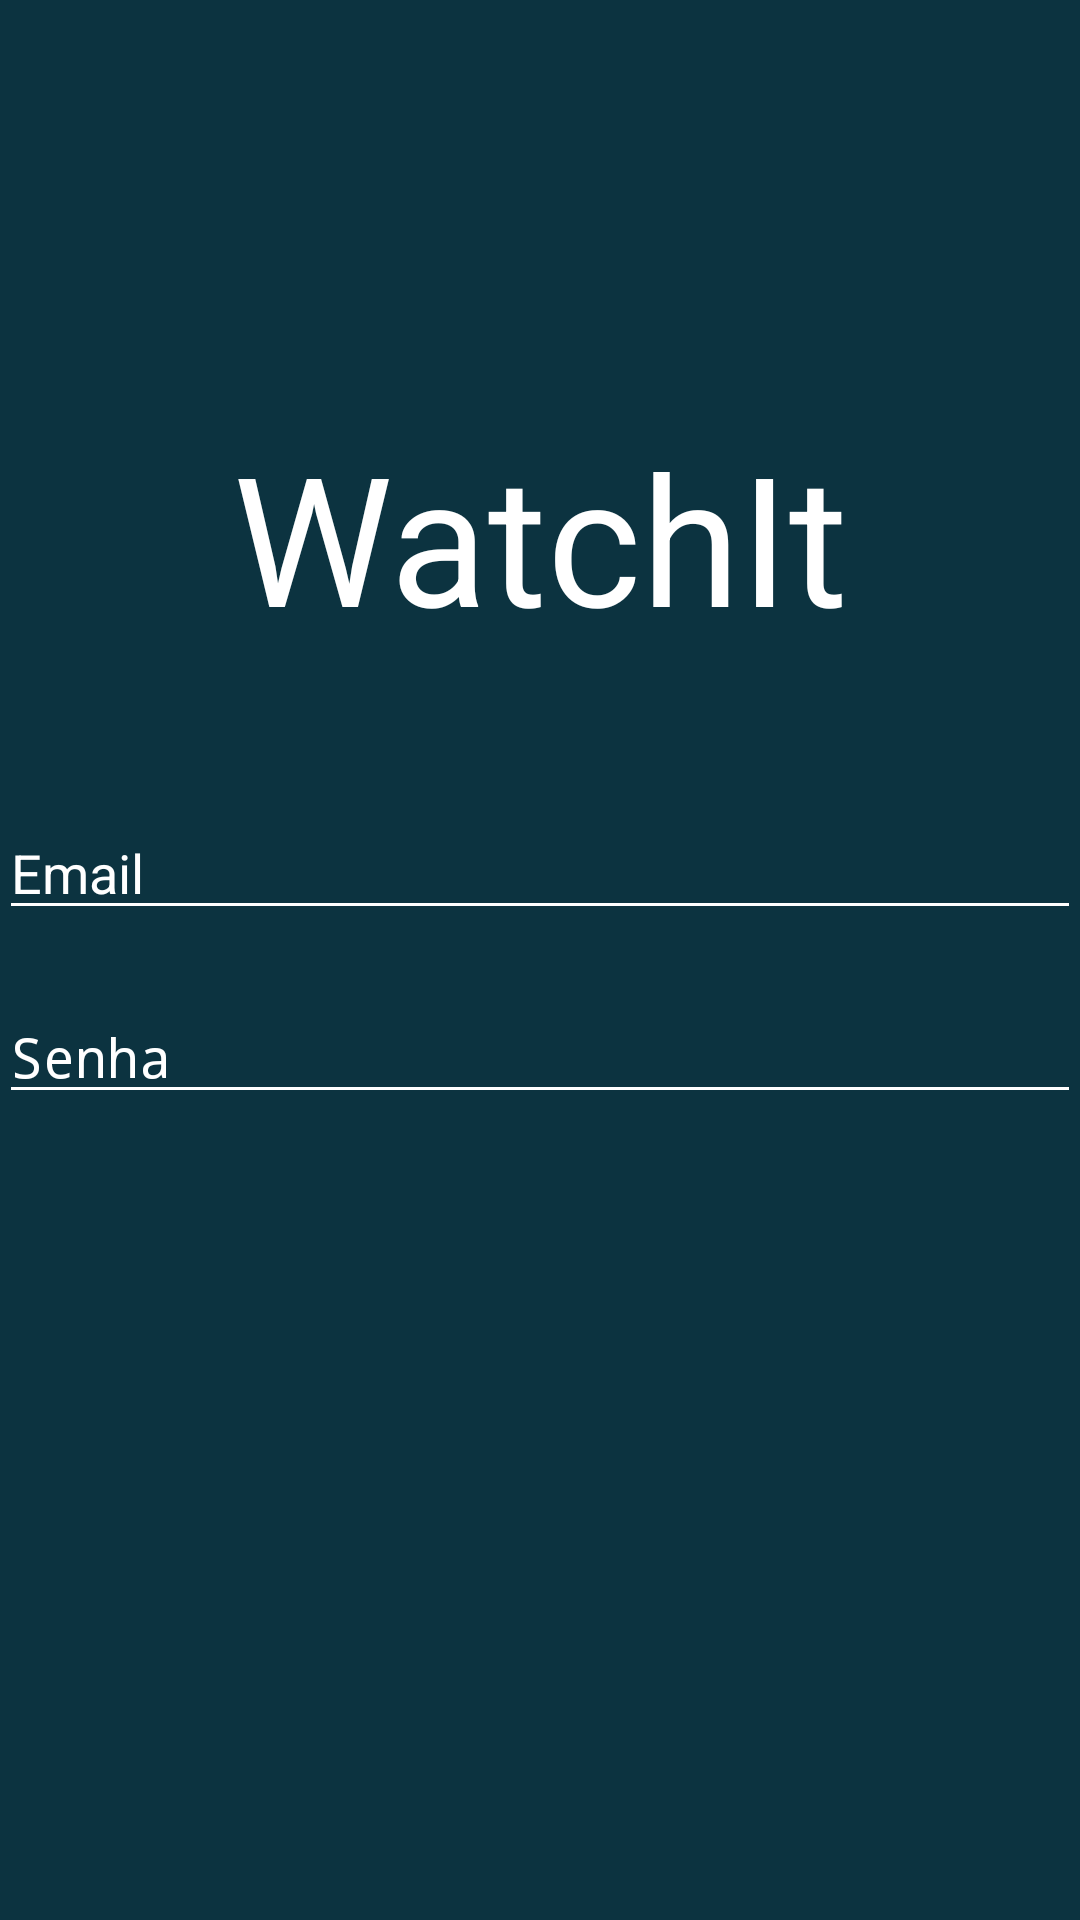

Layout XML and referenced resources for this Android screen:
<!-- AndroidManifest.xml: activity theme LoginTheme -->
<!-- res/layout/activity_login.xml -->
<RelativeLayout xmlns:android="http://schemas.android.com/apk/res/android"
    xmlns:tools="http://schemas.android.com/tools"
    android:layout_width="match_parent"
    android:layout_height="match_parent"
    android:gravity="center_horizontal"
    android:orientation="vertical"
    android:paddingBottom="@dimen/activity_vertical_margin"
    android:paddingLeft="@dimen/activity_horizontal_margin"
    android:paddingRight="@dimen/activity_horizontal_margin"
    android:paddingTop="@dimen/activity_vertical_margin"
    tools:context="com.example.joaosampaio.watchit.LoginActivity"
    android:background="@color/azulVerde">



    <LinearLayout
        android:id="@+id/linear"
        android:layout_width="match_parent"
        android:layout_height="wrap_content"
        android:orientation="vertical"
        android:layout_centerInParent="true">



        <EditText
            android:layout_width="match_parent"
            android:layout_height="wrap_content"
            android:layout_marginBottom="20dp"
            android:hint="Email"
            android:inputType="textEmailAddress"
            android:theme="@style/LoginTheme"/>

        <EditText
            android:layout_width="match_parent"
            android:layout_height="wrap_content"
            android:hint="Senha"
            android:inputType="textPassword"
            android:theme="@style/LoginTheme"
            />
    </LinearLayout>

    <TextView
        android:layout_width="match_parent"
        android:layout_height="wrap_content"
        android:layout_marginBottom="50dp"
        android:gravity="center"
        android:text="WatchIt"
        android:textColor="@color/branco"
        android:textSize="60dp"
        fontPath="fontes/ubuntu/Asimov.otf"
        tools:ignore="MissingPrefix"
        android:layout_above="@id/linear"/>

</RelativeLayout>
<!-- resources referenced by this layout -->
<resources>
  <color name="azulVerde">#0c3340</color>
  <color name="branco">#ffffff</color>
  <style name="LoginTheme" parent="Theme.AppCompat.Light.NoActionBar">
          <item name="fundoAzulVerde">@color/azulVerde</item>
          <item name="colorPrimaryDark">@color/azulVerde</item>
          <item name="android:textColorHint">#ffffff</item>
          <item name="colorControlNormal">#ffffff</item>
  
      </style>
</resources>
